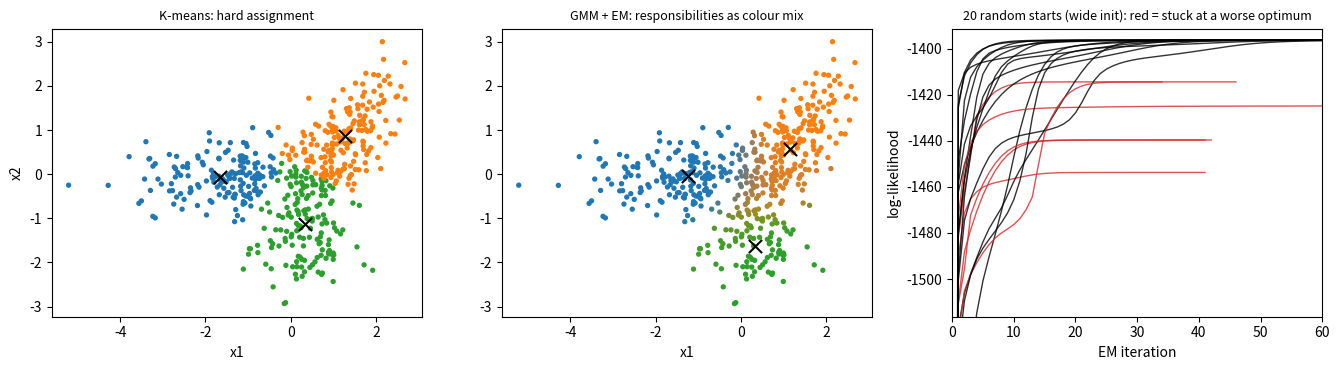

The script that saved this image: (Note: this script raises an exception after producing the figure.)
import numpy as np
import matplotlib.pyplot as plt

rng = np.random.default_rng(7)
K, N_INIT = 3, 20


specs = [((-1.1, 0.0), [[1.60, 0.00], [0.00, 0.22]], 200),
         ((1.1, 0.7), [[0.55, 0.45], [0.45, 0.80]], 200),
         ((0.2, -1.5), [[0.45, 0.00], [0.00, 0.45]], 100)]
X = np.vstack([rng.multivariate_normal(m, c, n) for m, c, n in specs])
truth = np.concatenate([np.full(n, i) for i, (_, _, n) in enumerate(specs)])
N, D = X.shape


def kmeans(X, K, seed, iters=100):
    r = np.random.default_rng(seed)
    mu = X[r.choice(len(X), K, replace=False)]
    for _ in range(iters):
        lab = np.argmin(((X[:, None, :] - mu[None]) ** 2).sum(-1), axis=1)
        new = np.array([X[lab == k].mean(0) if np.any(lab == k) else mu[k] for k in range(K)])
        if np.allclose(new, mu):
            break
        mu = new
    return lab, mu


def log_gauss(X, mu, cov):
    d = X - mu
    L = np.linalg.cholesky(cov)
    sol = np.linalg.solve(L, d.T)
    return -0.5 * (sol ** 2).sum(0) - np.log(np.diag(L)).sum() - 0.5 * D * np.log(2 * np.pi)


def em(X, K, seed, init="points", iters=300, reg=1e-6):
    r = np.random.default_rng(seed)
    if init == "points":
        mu = X[r.choice(len(X), K, replace=False)]
        cov = np.array([np.cov(X.T) for _ in range(K)])
    else:
        mu = X.mean(0) + r.normal(0, 2.0, (K, X.shape[1]))
        cov = np.array([np.diag(X.var(0)) * 0.2 for _ in range(K)])
    pi = np.full(K, 1.0 / K)
    hist = []
    for _ in range(iters):
        lg = np.stack([np.log(pi[k]) + log_gauss(X, mu[k], cov[k]) for k in range(K)], 1)
        mx = lg.max(1, keepdims=True)
        lse = mx[:, 0] + np.log(np.exp(lg - mx).sum(1))
        hist.append(float(lse.sum()))
        resp = np.exp(lg - lse[:, None])
        Nk = resp.sum(0) + 1e-12
        pi = Nk / len(X)
        mu = (resp.T @ X) / Nk[:, None]
        cov = np.array([((resp[:, k, None] * (X - mu[k])).T @ (X - mu[k])) / Nk[k]
                        + reg * np.eye(D) for k in range(K)])
        if len(hist) > 2 and abs(hist[-1] - hist[-2]) < 1e-6:
            break
    return resp, mu, hist


lab_km, mu_km = kmeans(X, K, seed=1)
resp, mu_em, hist = em(X, K, seed=1)

runs = [em(X, K, seed=s, init="wide")[2] for s in range(N_INIT)]
finals = np.array([h[-1] for h in runs])
finals_pts = np.array([em(X, K, seed=s, init="points")[2][-1] for s in range(N_INIT)])
best = max(finals.max(), finals_pts.max())

fig, axes = plt.subplots(1, 3, figsize=(13.5, 3.8))
axes[0].scatter(X[:, 0], X[:, 1], c=np.array(["tab:blue", "tab:orange", "tab:green"])[lab_km], s=8)
axes[0].scatter(mu_km[:, 0], mu_km[:, 1], marker="x", c="black", s=90)
axes[0].set_title("K-means: hard assignment", fontsize=9)


order = [int(np.argmin(((mu_em - mu_km[k]) ** 2).sum(1))) for k in range(K)]
order = order if len(set(order)) == K else list(range(K))
base = np.array([[0.12, 0.47, 0.71], [1.0, 0.5, 0.05], [0.17, 0.63, 0.17]])
axes[1].scatter(X[:, 0], X[:, 1], c=np.clip(resp[:, order] @ base, 0, 1), s=8)
axes[1].scatter(mu_em[:, 0], mu_em[:, 1], marker="x", c="black", s=90)
axes[1].set_title("GMM + EM: responsibilities as colour mix", fontsize=9)

for h in runs:
    axes[2].plot(h, lw=1.0, color="tab:red" if h[-1] < best - 1.0 else "black", alpha=0.8)
axes[2].set_ylim(best - 120, best + 5)
axes[2].set_xlim(0, 60)
axes[2].set_xlabel("EM iteration")
axes[2].set_ylabel("log-likelihood")
axes[2].set_title(f"{N_INIT} random starts (wide init): red = stuck at a worse optimum", fontsize=9)
for ax in axes[:2]:
    ax.set_xlabel("x1")
axes[0].set_ylabel("x2")
fig.tight_layout()
fig.savefig("figs/fig3_kmeans_gmm.png", dpi=160)

conf = resp.max(1)
print("fig3")
print(f"  points = {N}, clusters = {K}")
print(f"  EM iterations to converge (seed 1) = {len(hist)}, final log-likelihood = {hist[-1]:.2f}")
print(f"  points with max responsibility < 0.90 : {(conf < 0.90).sum()} ({100*(conf<0.90).mean():.1f}%)")
print(f"  points with max responsibility < 0.60 : {(conf < 0.60).sum()} ({100*(conf<0.60).mean():.1f}%)")
print(f"  best log-likelihood over all starts = {best:.2f}")
print(f"  init='points': reach best {(finals_pts > best - 1.0).sum()}/{N_INIT}, "
      f"worst {finals_pts.min():.2f} (gap {best - finals_pts.min():.2f})")
print(f"  init='wide'  : reach best {(finals > best - 1.0).sum()}/{N_INIT}, "
      f"worst {finals.min():.2f} (gap {best - finals.min():.2f})")
from itertools import permutations
km_err = min((np.array(p)[lab_km] != truth).mean() for p in permutations(range(K)))
em_err = min((np.array(p)[resp.argmax(1)] != truth).mean() for p in permutations(range(K)))
print(f"  K-means label error vs truth = {100*km_err:.1f}%")
print(f"  GMM (argmax resp) error vs truth = {100*em_err:.1f}%")
